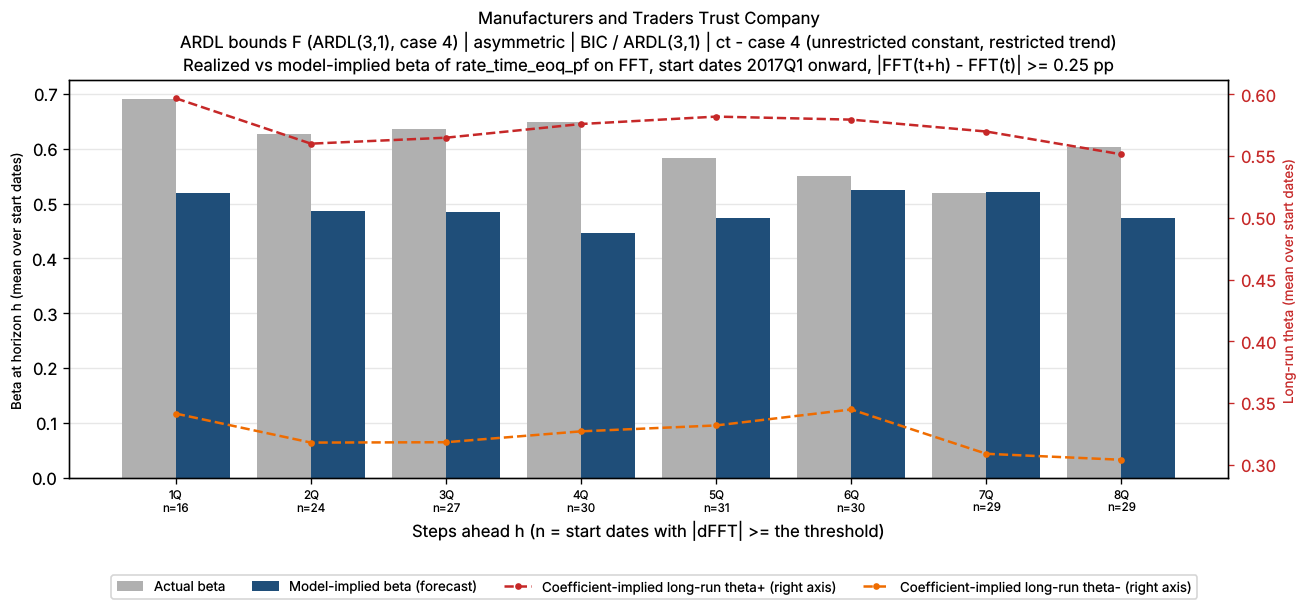

Data behind this chart, as committed beside it:
horizon_q, n_pairs, n_skipped, mean_actual_beta, mean_implied_beta, mean_theta_ref_theta_pos, mean_theta_ref_theta_neg, bank_name, test_name, IC/selected lag, trend type
1Q, 16, 22, 0.6904, 0.519, 0.5969, 0.3414, Manufacturers and Traders Trust Company, ARDL bounds F (ARDL(3,1), case 4) | asym…, BIC / ARDL(3,1), ct - case 4 (unrestricted constant, rest…
2Q, 24, 13, 0.6267, 0.4858, 0.5601, 0.3179, Manufacturers and Traders Trust Company, ARDL bounds F (ARDL(3,1), case 4) | asym…, BIC / ARDL(3,1), ct - case 4 (unrestricted constant, rest…
3Q, 27, 9, 0.6353, 0.4838, 0.5649, 0.3182, Manufacturers and Traders Trust Company, ARDL bounds F (ARDL(3,1), case 4) | asym…, BIC / ARDL(3,1), ct - case 4 (unrestricted constant, rest…
4Q, 30, 5, 0.6491, 0.4464, 0.576, 0.327, Manufacturers and Traders Trust Company, ARDL bounds F (ARDL(3,1), case 4) | asym…, BIC / ARDL(3,1), ct - case 4 (unrestricted constant, rest…
5Q, 31, 3, 0.5828, 0.473, 0.582, 0.3318, Manufacturers and Traders Trust Company, ARDL bounds F (ARDL(3,1), case 4) | asym…, BIC / ARDL(3,1), ct - case 4 (unrestricted constant, rest…
6Q, 30, 3, 0.551, 0.525, 0.5796, 0.3448, Manufacturers and Traders Trust Company, ARDL bounds F (ARDL(3,1), case 4) | asym…, BIC / ARDL(3,1), ct - case 4 (unrestricted constant, rest…
7Q, 29, 3, 0.5185, 0.5217, 0.5699, 0.3088, Manufacturers and Traders Trust Company, ARDL bounds F (ARDL(3,1), case 4) | asym…, BIC / ARDL(3,1), ct - case 4 (unrestricted constant, rest…
8Q, 29, 2, 0.6039, 0.4732, 0.5515, 0.304, Manufacturers and Traders Trust Company, ARDL bounds F (ARDL(3,1), case 4) | asym…, BIC / ARDL(3,1), ct - case 4 (unrestricted constant, rest…
